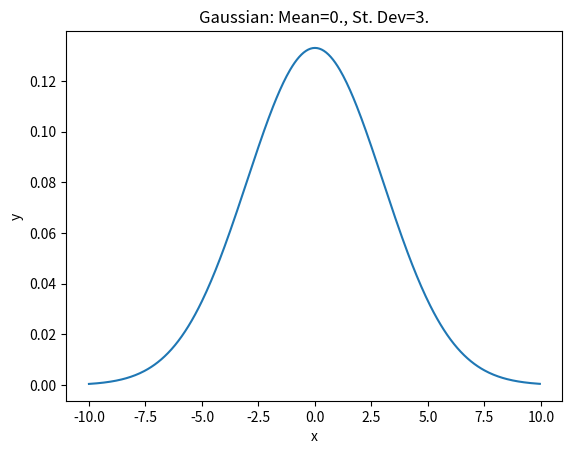

The matplotlib source for this figure:
# -*- coding: utf-8 -*-
"""
[redacted]
Problem Set 01
PHYS-GA2000
Computational Physics
[redacted]
"""

import numpy as np
import matplotlib.pyplot as plt

def gaussian(x,mean,std):
    """
    Parameters
    ----------
    x : Numpy Array
        Array of x-values over which the Gaussian is to be plotted
    mean : numerical (typically float)
        The mean which determines the center of the Gaussian.
    std : numerical (typically float)
        Standard deviation which determines the width of the Gaussian.

    Returns
    -------
    Numpy Array.

    """
    norm = np.sqrt(2*np.pi)*std
    G = (1/norm)*np.exp(-((x-mean)**2)/(2*std**2))
    return G
    
x=np.arange(-10., 10., .05)
sigma=3.
mean=0.

plt.plot(x,gaussian(x,mean,sigma))
plt.xlabel('x')
plt.ylabel('y')
plt.title('Gaussian: Mean=0., St. Dev=3.')
plt.savefig('gaussian.png')
